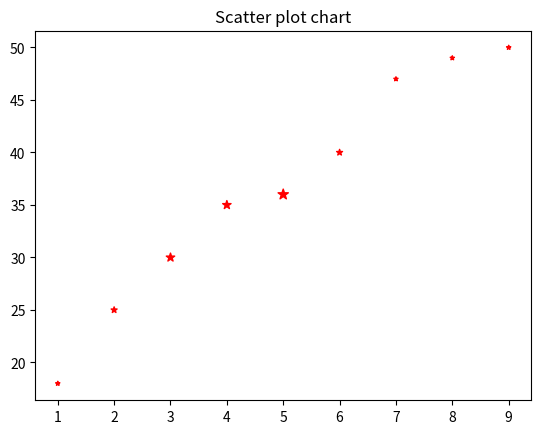

Here is the Python script that generated this plot:
import matplotlib.pyplot as plt

x = [1,2,3,4,5,6,7,8,9]
y = [18,25,30,35,36,40,47,49,50]
size = [10,20,40,40,60,20,10,10,10]

plt.scatter(x,y,label='age', color='red', marker='*', s=size)

plt.title("Scatter plot chart")
plt.show()